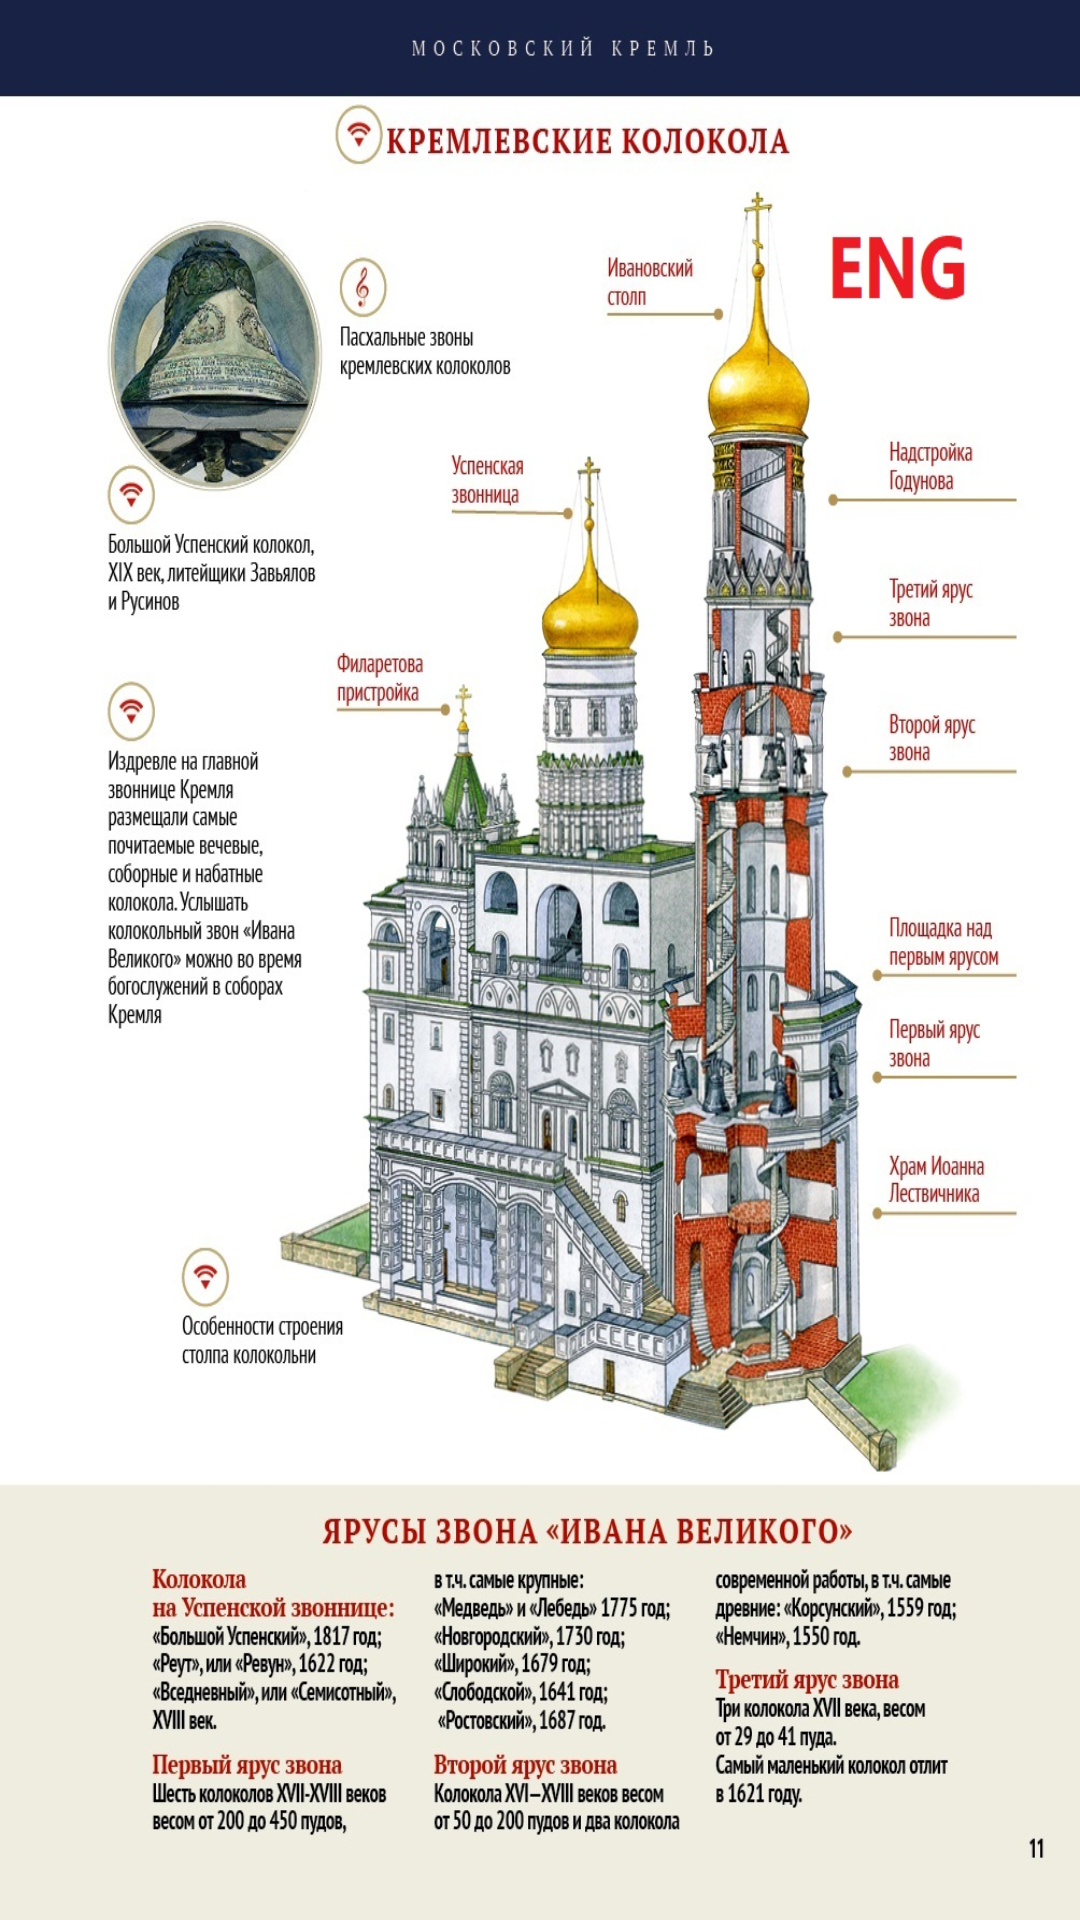

Android layout source for this screen:
<!-- AndroidManifest.xml: application theme Theme.Mediagid -->
<!-- res/layout/fragment_4.xml -->
<?xml version="1.0" encoding="utf-8"?>
<androidx.constraintlayout.widget.ConstraintLayout xmlns:android="http://schemas.android.com/apk/res/android"
    xmlns:app="http://schemas.android.com/apk/res-auto"
    xmlns:tools="http://schemas.android.com/tools"
    android:layout_width="match_parent"
    android:layout_height="match_parent"
    tools:context=".ui.package4.Fragment4">

    <ImageView
        android:id="@+id/imageViewZona_4"
        android:layout_width="match_parent"
        android:layout_height="match_parent"
        android:src="@drawable/p_4"
        android:contentDescription="@string/menu_p_4"
        android:scaleType="fitXY"/>

    <Button
        android:id="@+id/button_01"
        android:layout_width="match_parent"
        android:layout_height="75dp"
        android:background="@android:color/transparent"
        app:layout_constraintTop_toTopOf="parent" />

    <Button
        android:id="@+id/button_sZvon"
        android:layout_width="match_parent"
        android:layout_height="50dp"
        android:background="@android:color/transparent"
        app:layout_constraintTop_toBottomOf="@+id/button_01"
        />

    <Button
        android:id="@+id/button_02"
        android:layout_width="match_parent"
        app:layout_constraintTop_toBottomOf="@+id/button_sZvon"
        android:background="@android:color/transparent"
        android:layout_height="70dp"/>

    <Button
        android:id="@+id/button_03"
        android:layout_width="match_parent"
        app:layout_constraintTop_toBottomOf="@+id/button_02"
        android:background="@android:color/transparent"
        android:layout_height="140dp"/>

    <Button
        android:id="@+id/button_04"
        android:layout_width="match_parent"
        app:layout_constraintTop_toBottomOf="@+id/button_03"
        android:background="@android:color/transparent"
        android:layout_height="120dp"/>

    <Button
        android:id="@+id/button_zvon"
        android:layout_width="match_parent"
        android:layout_height="140dp"
        android:background="@android:color/transparent"
        app:layout_constraintBottom_toBottomOf="parent" />

</androidx.constraintlayout.widget.ConstraintLayout>
<!-- resources referenced by this layout -->
<resources>
  <!-- drawable p_4: jpg bitmap (drawable, 407530 bytes) -->
  <string name="menu_p_4">Kremlin Bells 4</string>
  <style name="Theme.Mediagid" parent="Theme.Material3.Light.NoActionBar">
      
          
          <item name="colorPrimary">@color/purple_500</item>
          <item name="colorPrimaryVariant">@color/purple_700</item>
          <item name="colorOnPrimary">@color/white</item>
          
          <item name="colorSecondary">@color/teal_200</item>
          <item name="colorSecondaryVariant">@color/teal_700</item>
          <item name="colorOnSecondary">@color/black</item>
          
          <item name="android:statusBarColor">?attr/colorPrimaryVariant</item>
          
      </style>
  <!-- not gathered from this repository: default colours our renderer supplied (Android Studio template values) -->
  <color name="purple_500">#FF6200EE</color>
  <color name="purple_700">#FF3700B3</color>
  <color name="teal_200">#FF03DAC5</color>
  <color name="teal_700">#FF018786</color>
  <color name="black">#FF000000</color>
  <color name="white">#FFFFFFFF</color>
</resources>
